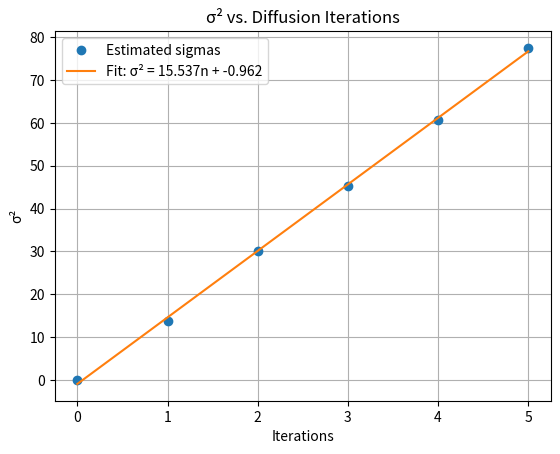

This chart was generated by the following Python code:
import numpy as np
from scipy.optimize import curve_fit
import matplotlib.pyplot as plt

# Given data
iterations = np.array([0, 1, 2, 3, 4, 5])
sigmas = np.array([0, 3.7055055055055055, 5.478378378378378, 6.7333333333333325, 7.789089089089089, 8.805005005005004])
sigmas = sigmas**2

# Model function
def sigma_model(n, a, b):
    return a * n + b

# Fit the curve
popt, pcov = curve_fit(sigma_model, iterations, sigmas)
a, b = popt

# Print results
print(f"a = {a:.6f}")
print(f"b = {b:.6f}")

# Optional: plot
n_vals = np.linspace(0, 5, 100)
sigma_vals = sigma_model(n_vals, a, b)

plt.plot(iterations, sigmas, 'o', label='Estimated sigmas')
plt.plot(n_vals, sigma_vals, '-', label=f'Fit: σ² = {a:.3f}n + {b:.3f}')
plt.xlabel('Iterations')
plt.ylabel('σ²')
plt.title('σ² vs. Diffusion Iterations')
plt.legend()
plt.grid(True)
plt.show()
